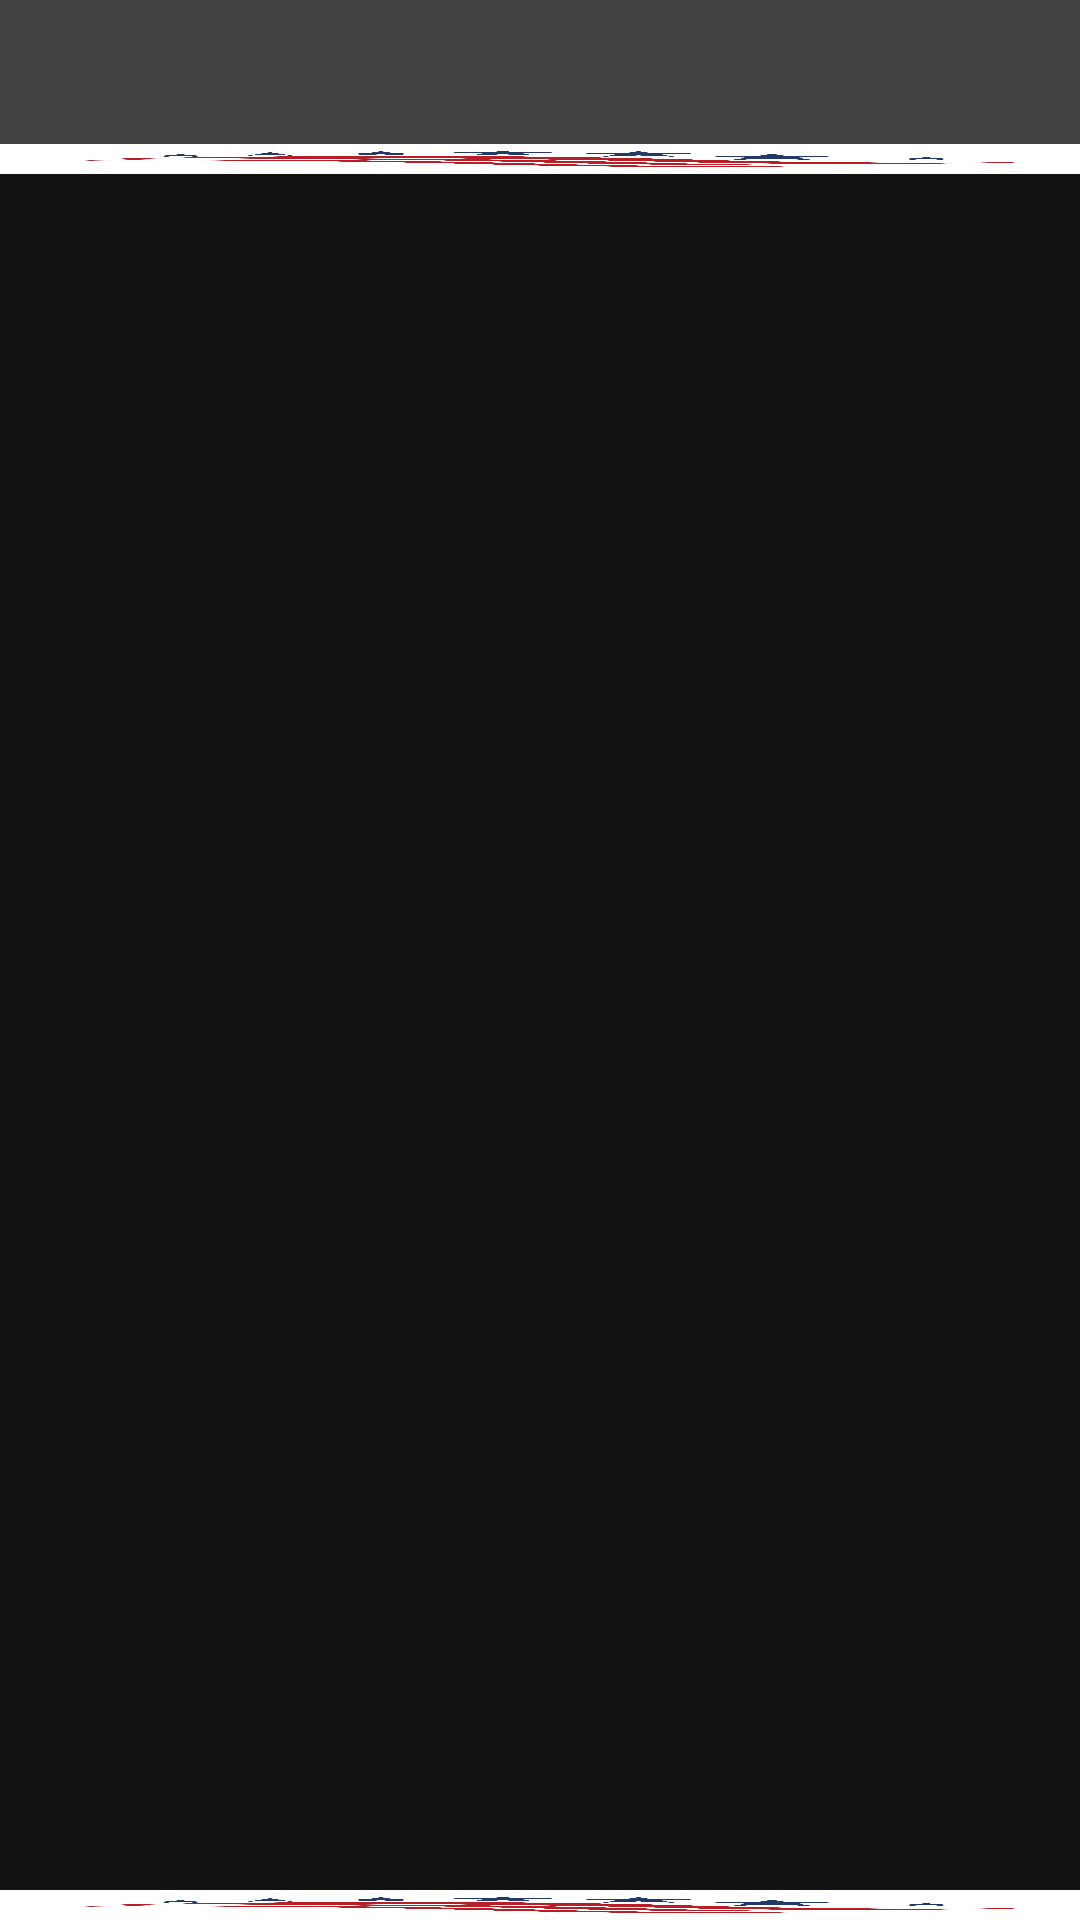

Android layout source for this screen:
<!-- AndroidManifest.xml: application theme Theme.Homework_2 -->
<!-- res/layout/activity_view_pager.xml -->
<?xml version="1.0" encoding="utf-8"?>
<androidx.constraintlayout.widget.ConstraintLayout xmlns:android="http://schemas.android.com/apk/res/android"
    xmlns:app="http://schemas.android.com/apk/res-auto"
    xmlns:tools="http://schemas.android.com/tools"
    android:layout_width="match_parent"
    android:layout_height="match_parent"
    tools:context=".ViewPagerActivity">
    <com.google.android.material.tabs.TabLayout
        app:layout_constraintTop_toTopOf="parent"
        android:layout_width="match_parent"
        android:layout_height="wrap_content"
        android:id="@+id/tabs"
        android:background="@color/cardview_dark_background"
        app:tabTextColor="@color/black"
        app:tabMode="scrollable"
        app:tabIndicatorColor="@color/colorAccent"
        app:tabGravity="fill">
    </com.google.android.material.tabs.TabLayout>
    <ImageView
        android:id="@+id/imageView"
        app:layout_constraintTop_toBottomOf="@id/tabs"
        android:layout_width="match_parent"
        android:layout_height="10dp"
        android:scaleType="fitXY"
        android:src="@drawable/banner"/>
    <androidx.viewpager.widget.ViewPager
        app:layout_constraintTop_toBottomOf="@id/imageView"
        app:layout_constraintBottom_toTopOf="@id/imageView2"
        xmlns:android="http://schemas.android.com/apk/res/android"
        android:id="@+id/pager"
        android:layout_width="match_parent"
        android:layout_height="0dp"
        />
    <ImageView
        android:id="@+id/imageView2"
        app:layout_constraintBottom_toBottomOf="parent"
        android:src="@drawable/banner"
        android:layout_width="match_parent"
        android:layout_height="10dp"
        android:scaleType="fitXY"/>
</androidx.constraintlayout.widget.ConstraintLayout>
<!-- resources referenced by this layout -->
<resources>
  <color name="black">#FF000000</color>
  <color name="colorAccent">#E80B0B</color>
  <!-- drawable banner: png bitmap (drawable, 268039 bytes) -->
  <style name="Theme.Homework_2" parent="Theme.MaterialComponents.NoActionBar">
          
          <item name="colorPrimary">@color/design_default_color_error</item>
          <item name="colorPrimaryVariant">@color/purple_700</item>
          <item name="colorOnPrimary">@color/white</item>
          
          <item name="colorSecondary">@color/teal_200</item>
          <item name="colorSecondaryVariant">@color/teal_700</item>
          <item name="colorOnSecondary">@color/black</item>
          
          <item name="android:statusBarColor" tools:targetApi="l">?attr/colorPrimaryVariant</item>
          
      </style>
  <color name="purple_700">#FF3700B3</color>
  <color name="white">#FFFFFFFF</color>
  <color name="teal_200">#FF03DAC5</color>
  <color name="teal_700">#FF018786</color>
</resources>
